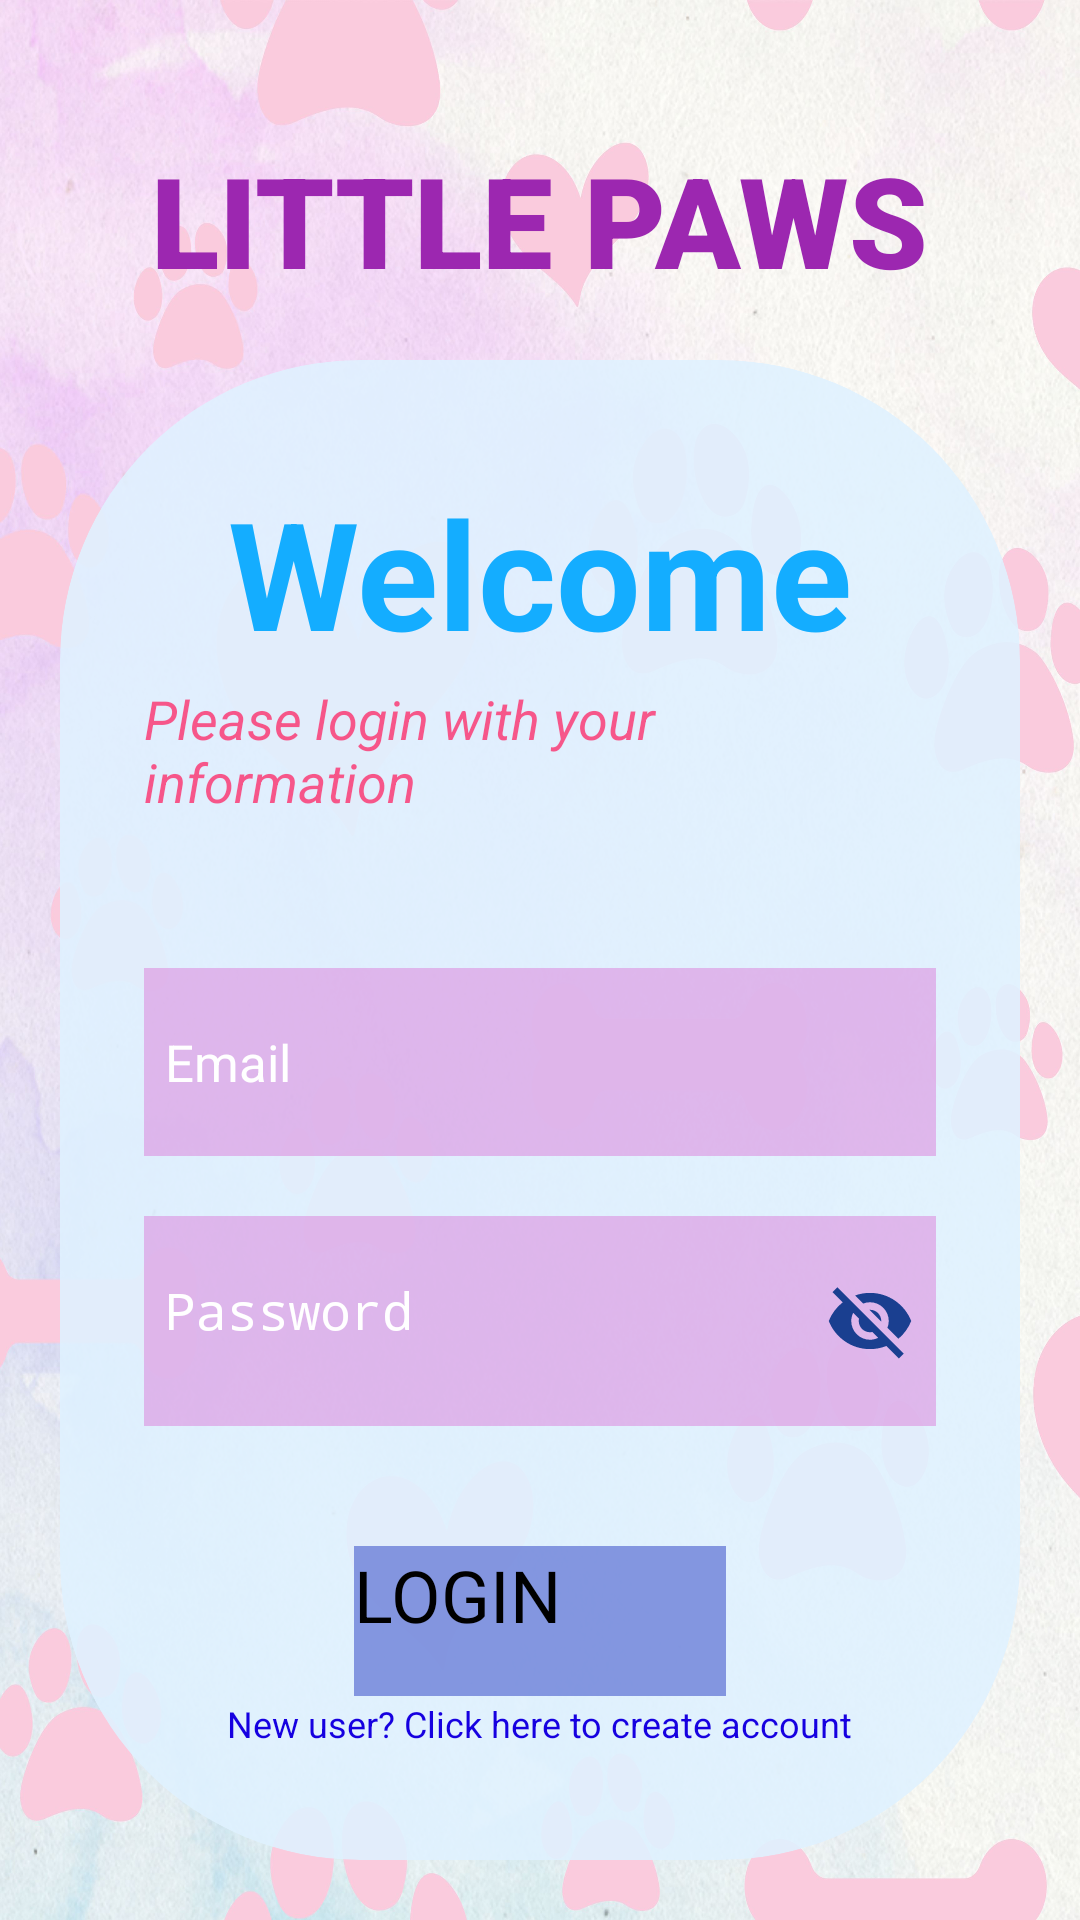

This screen was rendered from an Android layout file. Write that file and the resources it references.
<!-- AndroidManifest.xml: application theme Theme.LittlePaws -->
<!-- res/layout/activity_login.xml -->
<?xml version="1.0" encoding="utf-8"?>
<androidx.constraintlayout.widget.ConstraintLayout xmlns:android="http://schemas.android.com/apk/res/android"
    xmlns:app="http://schemas.android.com/apk/res-auto"
    xmlns:tools="http://schemas.android.com/tools"
    android:layout_width="match_parent"
    android:layout_height="match_parent"
    android:background="@drawable/s1"
    tools:context=".login">


    <RelativeLayout
        android:layout_width="match_parent"
        android:layout_height="match_parent"

        >

        <LinearLayout
            android:layout_width="match_parent"
            android:layout_height="wrap_content"
            android:orientation="vertical"
            android:padding="28dp">

        </LinearLayout>
        <androidx.cardview.widget.CardView
            android:layout_width="550dp"
            android:layout_height="700dp"
            android:layout_marginTop="120dp"
            app:cardCornerRadius="100sp"
            app:cardPreventCornerOverlap="true"
            app:cardBackgroundColor="#E2E0F2FF"
            android:layout_marginLeft="20sp"
            android:layout_marginRight="20sp"
            android:layout_marginBottom="20sp"
            >

            <LinearLayout
                android:layout_width="match_parent"
                android:layout_height="match_parent"
                android:gravity="center"
                android:orientation="vertical"
                android:padding="28dp">

                <TextView
                    android:layout_width="wrap_content"
                    android:layout_height="70dp"
                    android:text="Welcome"
                    android:textColor="#14ADFF"
                    android:textSize="50sp"
                    android:textStyle="bold" />

                <TextView
                    android:layout_width="wrap_content"
                    android:layout_height="wrap_content"
                    android:alpha="0.7"
                    android:text="Please login with your information"
                    android:textColor="#FF1457"
                    android:textSize="18sp"
                    android:textStyle="italic" />

                <View
                    android:layout_width="wrap_content"
                    android:layout_height="30dp" />


                <EditText
                    android:id="@+id/button15"
                    android:layout_width="290dp"
                    android:layout_height="wrap_content"
                    android:layout_centerHorizontal="true"
                    android:layout_marginStart="20dp"
                    android:layout_marginTop="20dp"
                    android:layout_marginEnd="20dp"
                    android:layout_marginBottom="20dp"
                    android:background="#74DA70D6"
                    android:drawableLeft="@drawable/baseline_email_24"
                    android:drawablePadding="10dp"
                    android:hint="Email"
                    android:padding="20dp"
                    android:textColorHint="@android:color/white"
                    android:textSize="17sp" />


















                <EditText
                    android:id="@+id/password_box"
                    android:layout_width="290dp"
                    android:layout_height="wrap_content"
                    android:layout_below="@+id/button15"
                    android:layout_centerHorizontal="true"
                    android:layout_marginStart="20dp"
                    android:layout_marginEnd="20dp"
                    android:layout_marginBottom="20dp"
                    android:background="#74DA70D6"
                    android:drawableLeft="@drawable/baseline_password_24"
                    android:drawableRight="@drawable/baseline_visibility_off_24"
                    android:drawablePadding="10dp"
                    android:hint="Password"
                    android:inputType="textPassword"
                    android:padding="20dp"
                    android:textColorHint="@android:color/white"
                    android:textSize="17sp" />


                <androidx.appcompat.widget.AppCompatButton
                    android:id="@+id/button5"
                    android:layout_width="match_parent"
                    android:layout_height="50dp"
                    android:layout_below="@+id/password_box"
                    android:layout_centerHorizontal="true"
                    android:layout_marginHorizontal="70dp"
                    android:layout_marginTop="20dp"
                    android:background="#AB556AD3"
                    android:enabled="false"
                    android:text="LOGIN"
                    android:textAllCaps="false"
                    android:textColor="@color/black"
                    android:textSize="24sp" />

                <androidx.appcompat.widget.AppCompatButton
                    android:id="@+id/button6"
                    android:layout_width="wrap_content"
                    android:layout_height="wrap_content"
                    android:layout_below="@id/button5"
                    android:layout_centerHorizontal="true"
                    android:layout_marginTop="1dp"
                    android:background="?android:attr/selectableItemBackground"
                    android:onClick="onClick"
                    android:text="New user? Click here to create account"
                    android:textColor="#1600E0"
                    android:textSize="12sp" />
            </LinearLayout>
        </androidx.cardview.widget.CardView>


</RelativeLayout>
    <LinearLayout
        android:layout_width="match_parent"
        android:layout_height="wrap_content"
        android:orientation="vertical"
        android:padding="45dp"
        android:gravity="center"
        tools:ignore="MissingConstraints">

        <TextView
            android:layout_width="wrap_content"
            android:layout_height="wrap_content"
            android:fontFamily="sans-serif-black"
            android:text="LITTLE PAWS"
            android:layout_gravity="center"
            android:textColor="@color/purple"
            android:textSize="42sp"
            android:textStyle="bold" />


    </LinearLayout>
    <androidx.cardview.widget.CardView
        android:layout_width="match_parent"
        android:layout_height="wrap_content"
        android:orientation="vertical"
        android:padding="28sp"
        tools:ignore="MissingConstraints">



    </androidx.cardview.widget.CardView>

</androidx.constraintlayout.widget.ConstraintLayout>
<!-- resources referenced by this layout -->
<resources>
  <color name="black">#FF000000</color>
  <color name="purple">#9C27B0</color>
  <!-- drawable baseline_visibility_off_24 (drawable) -->
  <vector android:height="30dp" android:tint="#1A3F90"
      android:viewportHeight="24" android:viewportWidth="24"
      android:width="30dp" xmlns:android="http://schemas.android.com/apk/res/android">
      <path android:fillColor="@android:color/white" android:pathData="M12,7c2.76,0 5,2.24 5,5 0,0.65 -0.13,1.26 -0.36,1.83l2.92,2.92c1.51,-1.26 2.7,-2.89 3.43,-4.75 -1.73,-4.39 -6,-7.5 -11,-7.5 -1.4,0 -2.74,0.25 -3.98,0.7l2.16,2.16C10.74,7.13 11.35,7 12,7zM2,4.27l2.28,2.28 0.46,0.46C3.08,8.3 1.78,10.02 1,12c1.73,4.39 6,7.5 11,7.5 1.55,0 3.03,-0.3 4.38,-0.84l0.42,0.42L19.73,22 21,20.73 3.27,3 2,4.27zM7.53,9.8l1.55,1.55c-0.05,0.21 -0.08,0.43 -0.08,0.65 0,1.66 1.34,3 3,3 0.22,0 0.44,-0.03 0.65,-0.08l1.55,1.55c-0.67,0.33 -1.41,0.53 -2.2,0.53 -2.76,0 -5,-2.24 -5,-5 0,-0.79 0.2,-1.53 0.53,-2.2zM11.84,9.02l3.15,3.15 0.02,-0.16c0,-1.66 -1.34,-3 -3,-3l-0.17,0.01z"/>
  </vector>
  <!-- drawable s1: jpg bitmap (drawable, 735312 bytes) -->
  <style name="Theme.LittlePaws" parent="Base.Theme.LittlePaws">
          
          <item name="android:navigationBarColor">@android:color/transparent</item>
          <item name="android:statusBarColor">@android:color/transparent</item>
          <item name="android:windowLightStatusBar">?attr/isLightTheme</item>
      </style>
  <style name="Base.Theme.LittlePaws" parent="Theme.Material3.DayNight.NoActionBar">
          
          
          <item name="colorPrimary">@color/lavender</item>
          <item name="colorPrimaryVariant">@color/lavender</item>
          <item name="colorOnPrimary">@color/white</item>
          
          <item name="colorSecondary">@color/teal_200</item>
          <item name="colorSecondaryVariant">@color/teal_700</item>
          <item name="colorOnSecondary">@color/black</item>
  
          
          <item name="android:statusBarColor">?attr/colorPrimaryVariant</item>
      </style>
  <color name="lavender">#8692f7</color>
  <color name="white">#FFFFFFFF</color>
  <color name="teal_200">#FF03DAC5</color>
  <color name="teal_700">#FF018786</color>
</resources>
